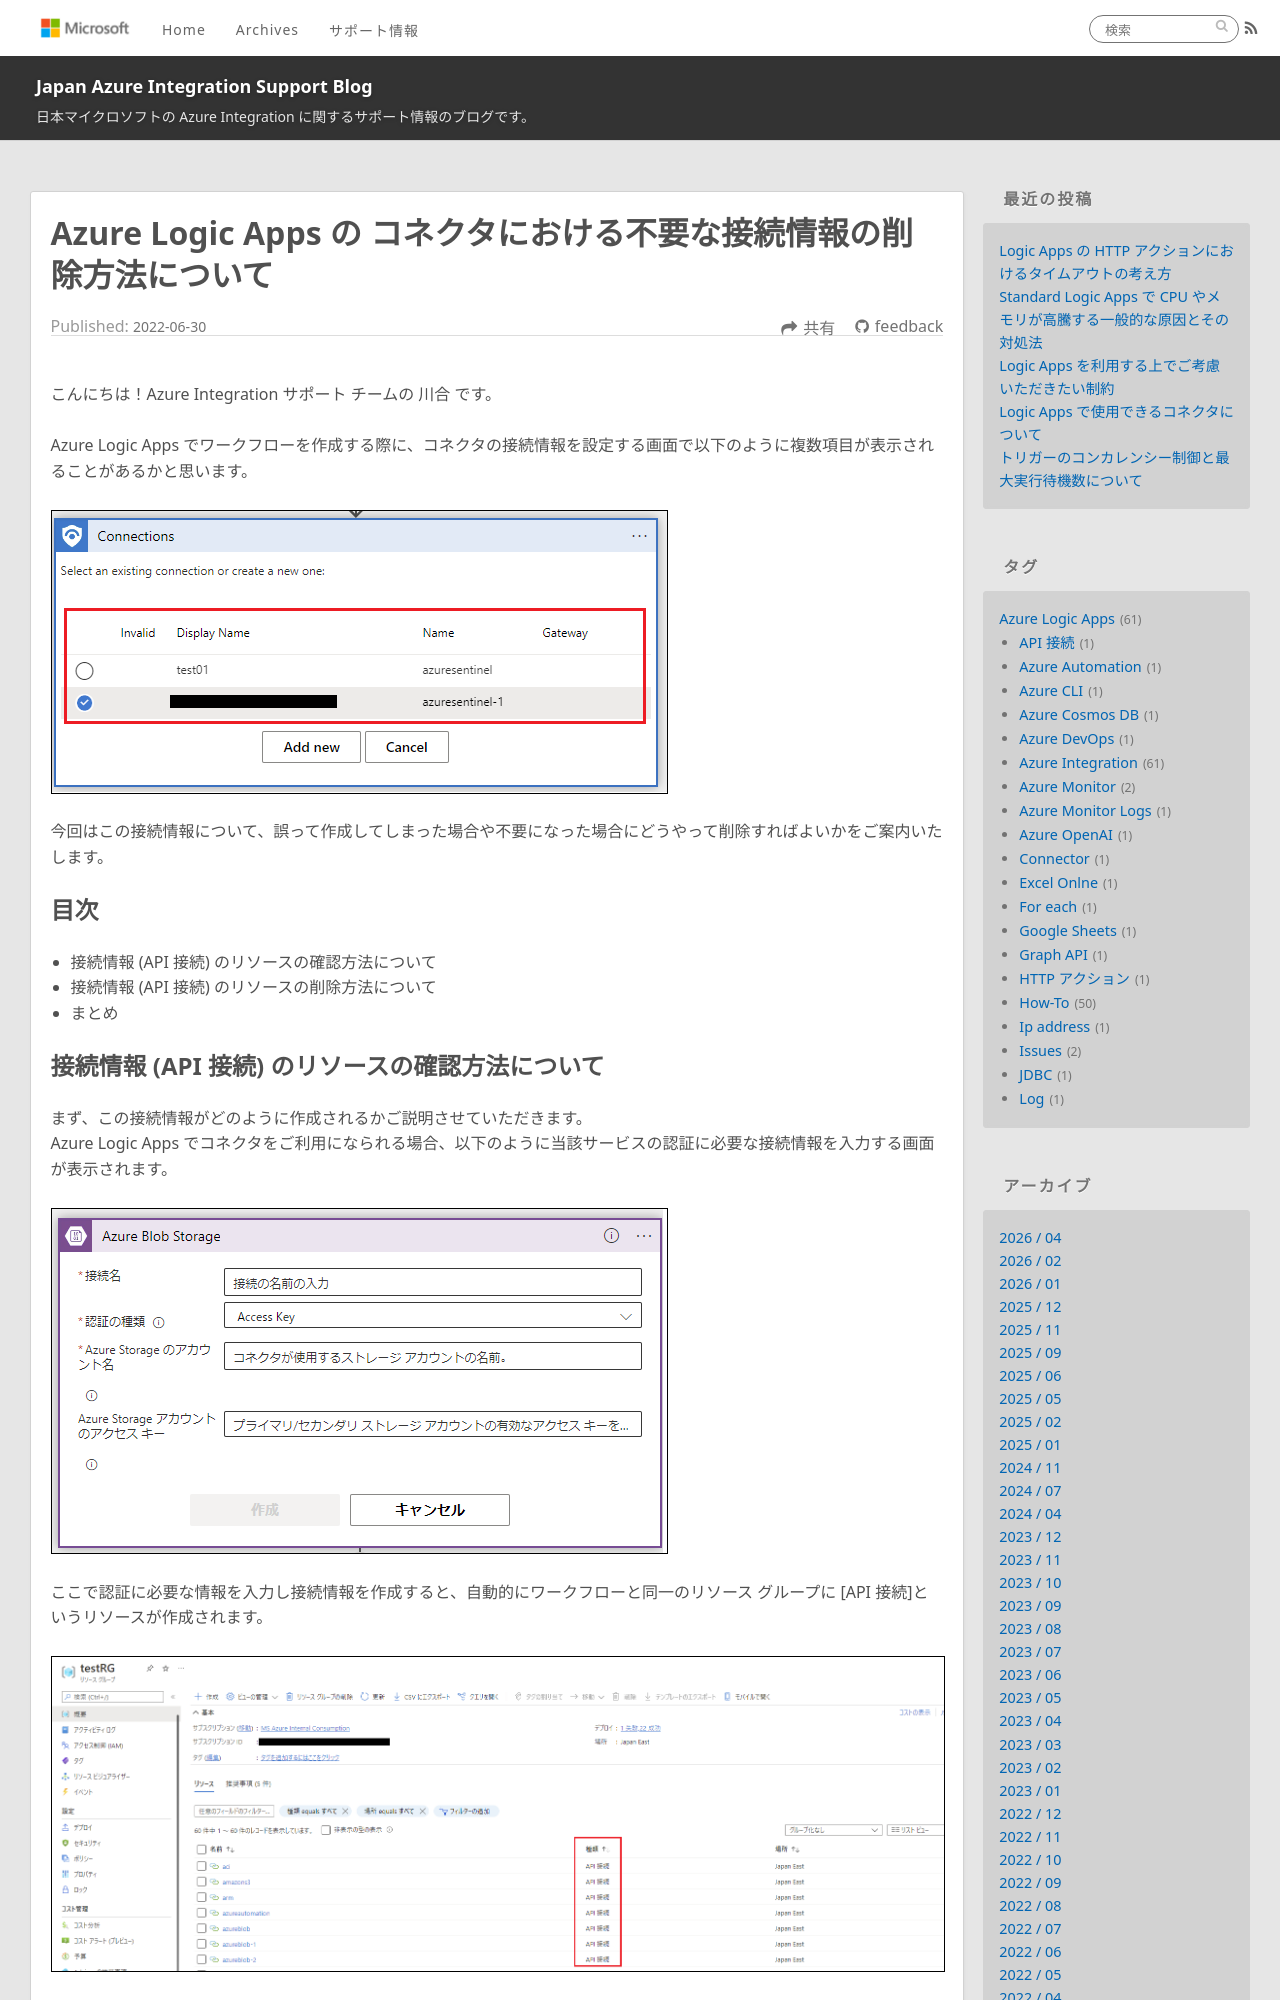

repository: Yiwen-Chen/blog · page: LogicApps/ApiConnectionsDelete/index.html · generator: jekyll

---
title: Azure Logic Apps の コネクタにおける不要な接続情報の削除方法について
date: 2022-06-30 00:00:00
tags:
  - How-To
  - Tips
  - Azure Integration
  - Azure Logic Apps 
---

こんにちは！Azure Integration サポート チームの 川合 です。  

Azure Logic Apps でワークフローを作成する際に、コネクタの接続情報を設定する画面で以下のように複数項目が表示されることがあるかと思います。

![](./ApiConnectionsDelete/image01.png)


今回はこの接続情報について、誤って作成してしまった場合や不要になった場合にどうやって削除すればよいかをご案内いたします。

<!-- more -->

## 目次
- 接続情報 (API 接続) のリソースの確認方法について
- 接続情報 (API 接続) のリソースの削除方法について
- まとめ
